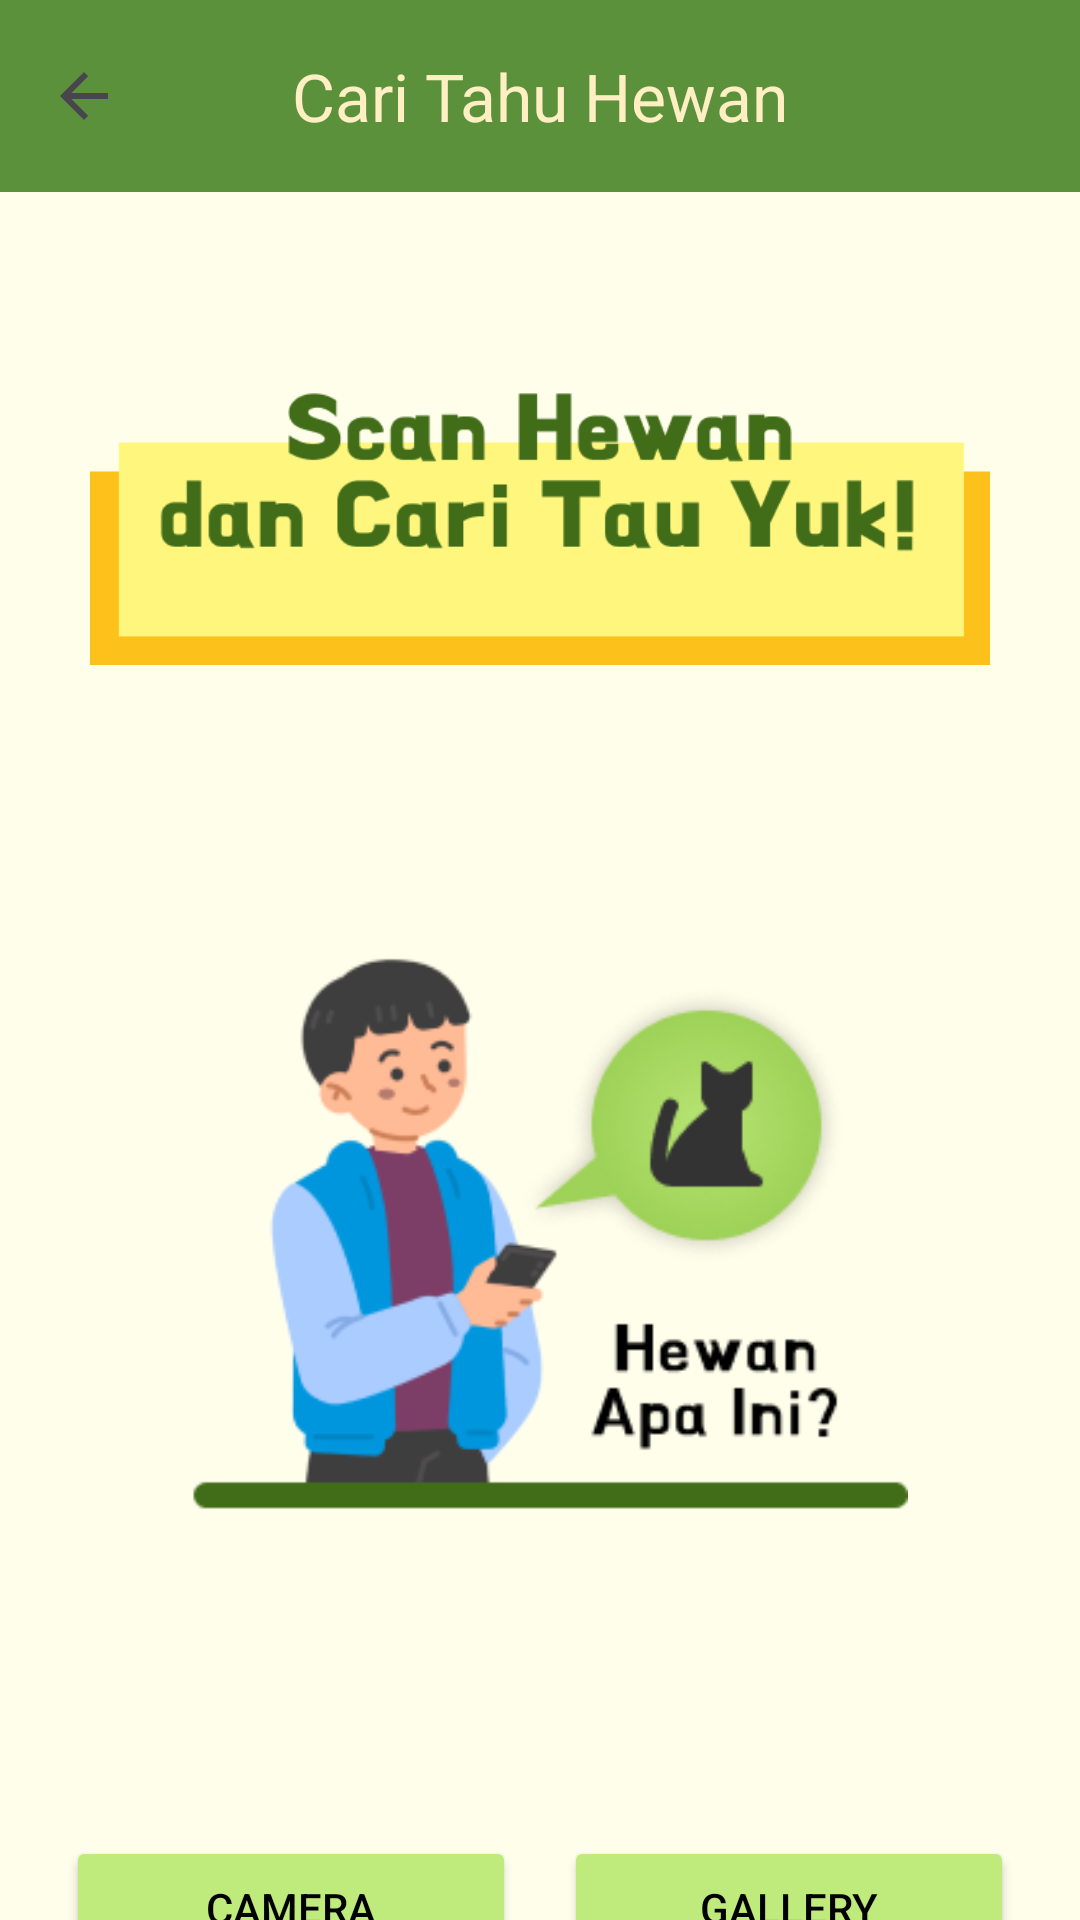

Write the Android layout XML for this screen, with the resource values it uses.
<!-- AndroidManifest.xml: application theme Theme.AnimalPedia -->
<!-- res/layout/activity_scan.xml -->
<?xml version="1.0" encoding="utf-8"?>
<androidx.constraintlayout.widget.ConstraintLayout xmlns:android="http://schemas.android.com/apk/res/android"
    xmlns:app="http://schemas.android.com/apk/res-auto"
    xmlns:tools="http://schemas.android.com/tools"
    android:id="@+id/main"
    android:background="@color/light_cream"
    android:layout_width="match_parent"
    android:layout_height="match_parent"
    tools:context=".ScanActivity">

    <com.google.android.material.appbar.AppBarLayout
        android:layout_width="match_parent"
        android:layout_height="wrap_content"
        app:liftOnScroll="true"
        tools:ignore="MissingConstraints">

        <com.google.android.material.appbar.MaterialToolbar
            android:id="@+id/topAppBar"
            android:layout_width="match_parent"
            android:layout_height="?attr/actionBarSize"
            app:navigationIcon="?attr/homeAsUpIndicator"
            app:title="@string/scan"
            android:background="@color/old_green"
            app:titleTextColor="@color/cream"
            app:titleCentered="true" />

    </com.google.android.material.appbar.AppBarLayout>

    <ImageView
        android:id="@+id/img_textScan"
        android:layout_width="300dp"
        android:layout_height="150dp"
        android:layout_marginTop="100dp"
        android:src="@drawable/text_scan"
        app:layout_constraintTop_toTopOf="parent"
        app:layout_constraintStart_toStartOf="parent"
        app:layout_constraintEnd_toEndOf="parent"/>

    <ImageView
        android:id="@+id/img_scanImage"
        android:layout_width="250dp"
        android:layout_height="250dp"
        android:src="@drawable/scan_image"
        android:layout_marginTop="32dp"
        app:layout_constraintEnd_toEndOf="parent"
        app:layout_constraintHorizontal_bias="0.478"
        app:layout_constraintStart_toStartOf="parent"
        app:layout_constraintTop_toBottomOf="@+id/img_textScan" />

    <Button
        android:id="@+id/btn_camera"
        android:layout_width="150dp"
        android:layout_height="wrap_content"
        android:layout_marginTop="80dp"
        android:layout_marginStart="40dp"
        android:layout_marginEnd="8dp"
        android:text="@string/camera"
        android:textColor="@color/black"
        android:backgroundTint="@color/light_green"
        app:layout_constraintEnd_toStartOf="@id/btn_gallery"
        app:layout_constraintStart_toStartOf="parent"
        app:layout_constraintTop_toBottomOf="@id/img_scanImage" />

    <Button
        android:id="@+id/btn_gallery"
        android:layout_width="150dp"
        android:layout_height="wrap_content"
        android:layout_marginTop="80dp"
        android:layout_marginEnd="40dp"
        android:layout_marginStart="8dp"
        android:text="@string/gallery"
        android:textColor="@color/black"
        android:backgroundTint="@color/light_green"
        app:layout_constraintEnd_toEndOf="parent"
        app:layout_constraintStart_toEndOf="@id/btn_camera"
        app:layout_constraintTop_toBottomOf="@id/img_scanImage" />

    <Button
        android:id="@+id/btn_process"
        android:layout_width="0dp"
        android:layout_height="wrap_content"
        android:backgroundTint="@color/green"
        android:text="@string/process"
        android:textColor="@color/black"
        app:layout_constraintTop_toBottomOf="@id/btn_camera"
        app:layout_constraintStart_toStartOf="@id/btn_camera"
        app:layout_constraintEnd_toEndOf="@id/btn_gallery"/>

</androidx.constraintlayout.widget.ConstraintLayout>
<!-- resources referenced by this layout -->
<resources>
  <color name="black">#FF000000</color>
  <color name="cream">#FFEFC3</color>
  <color name="green">#9BCF53</color>
  <color name="light_cream">#FFFEEB</color>
  <color name="light_green">#BFEA7C</color>
  <color name="old_green">#5C913B</color>
  <!-- drawable scan_image: png bitmap (drawable, 29577 bytes) -->
  <!-- drawable text_scan: png bitmap (drawable, 8427 bytes) -->
  <string name="camera">Camera</string>
  <string name="gallery">Gallery</string>
  <string name="process">Process</string>
  <string name="scan">Cari Tahu Hewan</string>
  <style name="Theme.AnimalPedia" parent="Base.Theme.AnimalPedia" />
  <style name="Base.Theme.AnimalPedia" parent="Theme.Material3.DayNight.NoActionBar">
          
          <item name="colorPrimary">@color/green</item>
          <item name="colorPrimaryVariant">@color/orange</item>
          <item name="colorOnPrimary">@color/cream</item>
          
          <item name="colorSecondary">@color/old_green</item>
          <item name="colorSecondaryVariant">@color/orange</item>
          <item name="colorOnSecondary">@color/light_cream</item>
      </style>
  <color name="orange">#FCC11A</color>
</resources>
